Image classification data set "HAM10000" (adikuma/Skin-Lesion-Classification on GitHub). Class labels (5): akiec, bcc, bkl, mel, vasc.

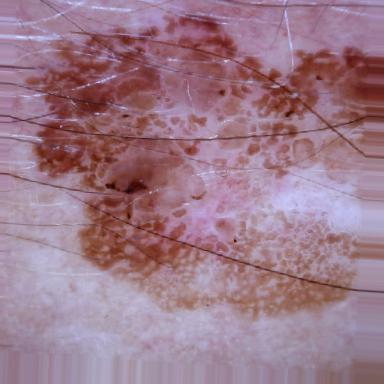
Label: bkl

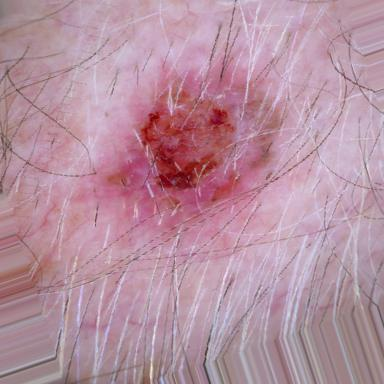
Label: bcc

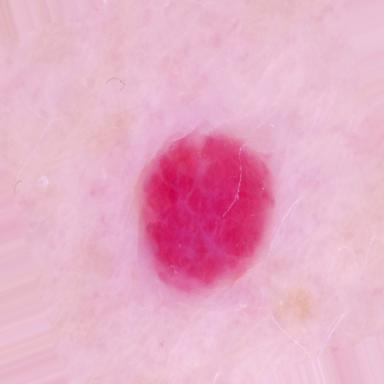
Label: vasc

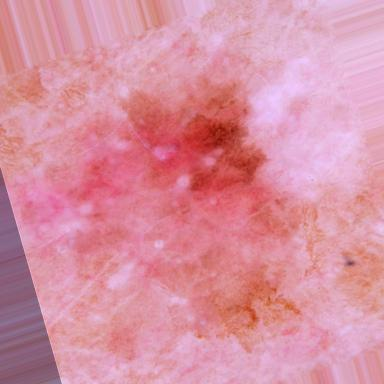
Label: akiec

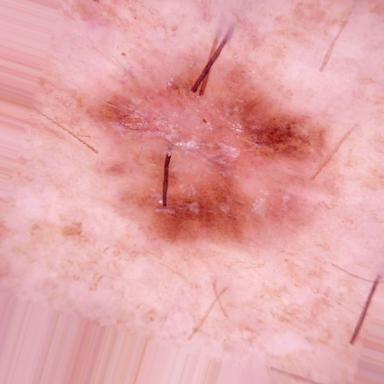
Label: akiec

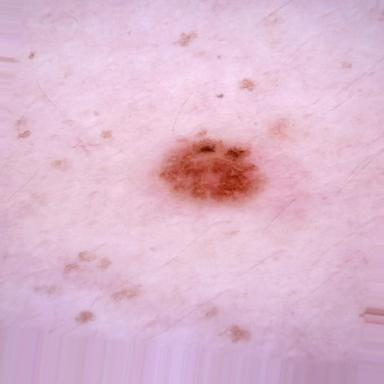
Label: mel
